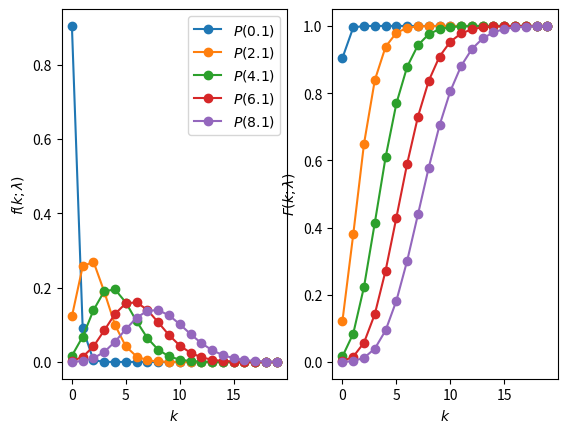
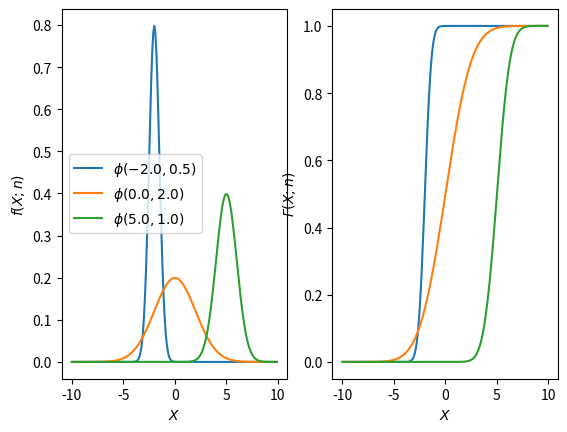
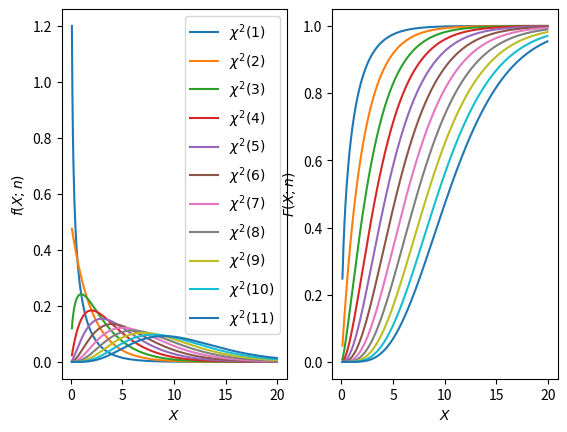

Python code for these plots, in order:
%matplotlib notebook

import numpy
import matplotlib.pyplot as plt
plt.rcParams.update({'font.size': 10})

from scipy.stats import poisson

x = range(0,20) 
# 5 different values of \lambda
lambdas = numpy.arange(0.1,10,2.0)
fig, (ax1,ax2) = plt.subplots(1,2)

[ ax1.plot(x,poisson.pmf(x,i),label="$P(%g)$"%i,marker="o") for i in lambdas ]
[ ax2.plot(x,poisson.cdf(x,i),label="$P(%g)$"%i,marker="o") for i in lambdas ]

ax1.set_xlabel("$k$")
ax1.set_ylabel("$f(k;\lambda)$")
ax2.set_xlabel("$k$")
ax2.set_ylabel("$F(k;\lambda)$")

ax1.legend()
plt.show()

from scipy.stats import norm

x = numpy.arange(-10,10,0.1)
mu_range    = [-2,0,5]
sigma_range = [0.5,2,1]
# plotting
fig, (ax1,ax2) = plt.subplots(1,2)

[ ax1.plot(x,norm.pdf(x,m,s),label="$\phi(%.1f,%.1f)$"%(m,s)) for m,s in zip(mu_range,sigma_range)]
[ ax2.plot(x,norm.cdf(x,m,s),label="$\phi(%.1f,%.1f)$"%(m,s)) for m,s in zip(mu_range,sigma_range)]

ax1.set_xlabel("$X$")
ax1.set_ylabel("$f(X;n)$")
ax2.set_xlabel("$X$")
ax2.set_ylabel("$F(X;n)$")

ax1.legend()
plt.show()

from scipy.stats import chi2

x = numpy.arange(0.1,20,0.05)
ndof = range(1,12,1)

# plotting
fig, (ax1,ax2) = plt.subplots(1,2)

[ ax1.plot(x,chi2.pdf(x,i),label="$\chi^{2}(%d)$"%i) for i in ndof ]
[ ax2.plot(x,chi2.cdf(x,i),label="$\chi^{2}(%d)$"%i) for i in ndof ]

ax1.set_xlabel("$X$")
ax1.set_ylabel("$f(X;n)$")
ax2.set_xlabel("$X$")
ax2.set_ylabel("$F(X;n)$")

ax1.legend()
plt.show()